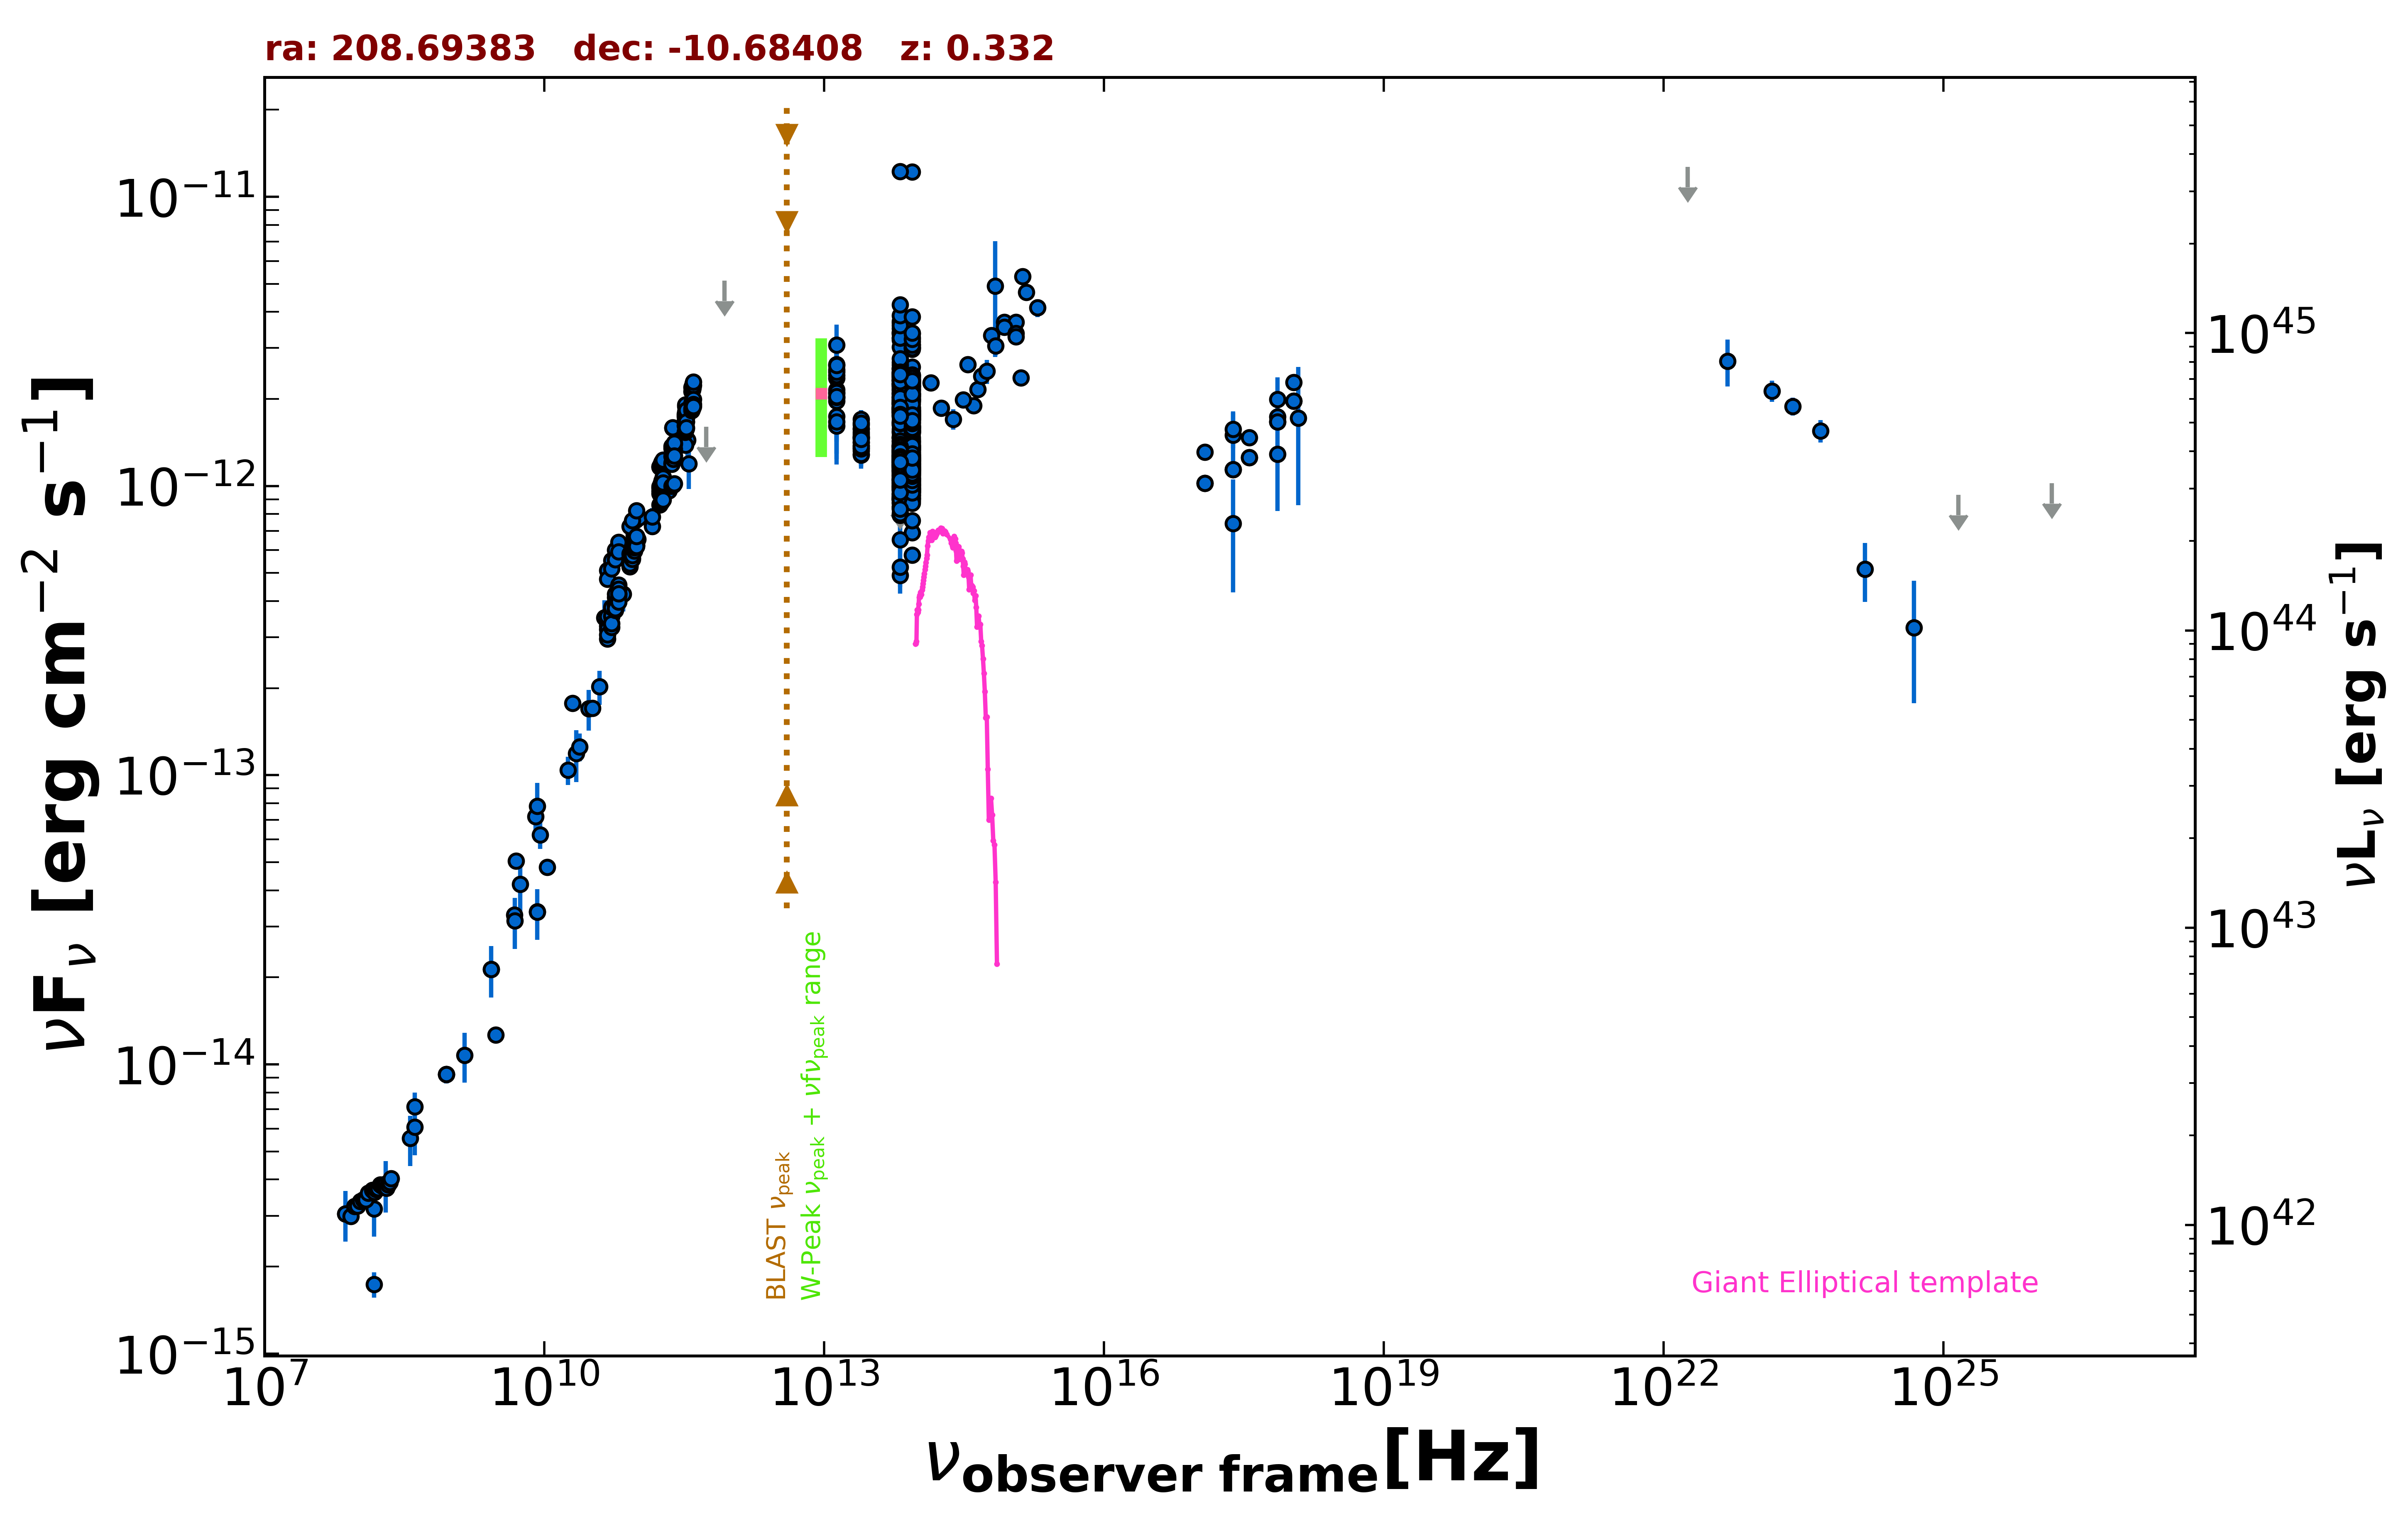

The table this chart was drawn from, first rows:
freq., flux, err_flux, MJD_start, MJD_end, flag, catalog, reference
8.870e+08, 9.237e-15, 6.510e-16, 55000, 55000, , RACS, Hale et al. 2021  PASA  38  e058
8.870e+08, 9.237e-15, 6.510e-16, 55000, 55000, , RACS, Hale et al. 2021  PASA  38  e058
8.870e+08, 9.237e-15, 6.510e-16, 55000, 55000, , RACS, Hale et al. 2021  PASA  38  e058
3.000e+09, 1.267e-14, 5.000e-17, 55000, 55000, , VLASSQL, Gordon et al. 2021  ApJS  255  30
2.418e+17, 1.500e-12, 3.100e-13, 55000, 55000, , XMMSL2, Saxton et al. 2008  A&A  480  611
7.253e+17, 1.991e-12, 3.855e-13, 55000, 55000, , XMMSL2, Saxton et al. 2008  A&A  480  611
1.209e+18, 1.718e-12, 8.611e-13, 55000, 55000, , XMMSL2, Saxton et al. 2008  A&A  480  611
2.418e+17, 7.411e-13, 3.117e-13, 55000, 55000, , XMMSL2, Saxton et al. 2008  A&A  480  611
7.253e+17, 1.290e-12, 4.717e-13, 55000, 55000, , XMMSL2, Saxton et al. 2008  A&A  480  611
2.418e+17, 1.572e-12, 2.230e-13, 55000, 55000, , RASS, Boller et al. 2016  A&A  103  1
2.418e+17, 1.140e-12, 4.900e-14, 55443, 55445, , 1OUSX, Giommi et al. in preparation
1.209e+17, 1.023e-12, 4.525e-14, 55443, 55445, , 1OUSX, Giommi et al. in preparation
3.627e+17, 1.257e-12, 5.300e-14, 55443, 55445, , 1OUSX, Giommi et al. in preparation
7.253e+17, 1.666e-12, 4.200e-14, 55443, 55445, , 1OUSX, Giommi et al. in preparation
1.088e+18, 1.968e-12, 8.800e-14, 55443, 55445, , 1OUSX, Giommi et al. in preparation
7.253e+17, 1.738e-12, 4.600e-14, 55000, 55000, , 2SXPS, Evans et al. 2020  ApJS  247  54
1.209e+17, 1.312e-12, 6.050e-14, 55000, 55000, , 2SXPS, Evans et al. 2020  ApJS  247  54
3.627e+17, 1.471e-12, 6.550e-14, 55000, 55000, , 2SXPS, Evans et al. 2020  ApJS  247  54
1.088e+18, 2.280e-12, 1.100e-13, 55000, 55000, , 2SXPS, Evans et al. 2020  ApJS  247  54
1.500e+08, 1.736e-15, 1.735e-16, 55000, 55000, , TGSS150, Intema et al. 2017  A&A  598  A781
7.400e+07, 3.049e-15, 7.400e-17, 55000, 55000, , VLSSR, Lane et al. 2014  MNRAS  440 327
2.000e+10, 1.772e-13, 8.400e-15, 55000, 55000, , AT20G, Murphy et al. 2010  MNRAS  402  2403
8.400e+09, 3.372e-14, 0.000e+00, 55000, 55000, , CRATES, Healey et al. 2007  ApJS  171  61
1.070e+10, 4.813e-14, 1.070e-15, 55000, 55000, , KUEHR, Kuehr et al. 1981  A&AS  45  367
4.080e+08, 7.140e-15, 8.570e-16, 55000, 55000, , KUEHR, Kuehr et al. 1981  A&AS  45  367
5.000e+09, 5.050e-14, 2.000e-15, 55000, 55000, , KUEHR, Kuehr et al. 1981  A&AS  45  367
2.700e+09, 2.133e-14, 8.100e-16, 55000, 55000, , KUEHR, Kuehr et al. 1981  A&AS  45  367
8.085e+09, 7.196e-14, 9.705e-15, 55000, 55000, , KUEHR, Kuehr et al. 1981  A&AS  45  367
4.800e+09, 3.293e-14, 1.775e-15, 55000, 55000, , PMN, Griffith et al. 1993-1996  VizieR  VIII/…
2.850e+11, 1.545e-12, 1.425e-13, 57073, 57073, , ALMA, Bonato et al. 2019  MNRAS  485  1188
9.506e+10, 7.614e-13, 7.605e-14, 57073, 57073, , ALMA, Bonato et al. 2019  MNRAS  485  1188
1.035e+11, 7.762e-13, 4.140e-14, 57449, 57449, , ALMA, Bonato et al. 2019  MNRAS  485  1188
9.150e+10, 6.771e-13, 3.660e-14, 57449, 57449, , ALMA, Bonato et al. 2019  MNRAS  485  1188
3.435e+11, 1.443e-12, 1.715e-13, 57449, 57449, , ALMA, Bonato et al. 2019  MNRAS  485  1188
2.363e+11, 1.585e-12, 7.900e-14, 57560, 57560, , ALMA, Bonato et al. 2019  MNRAS  485  1188
2.363e+11, 1.590e-12, 7.950e-14, 57560, 57560, , ALMA, Bonato et al. 2019  MNRAS  485  1188
1.430e+11, 7.240e-13, 4.815e-14, 55000, 55000, , PCCS2143, GHz The Planck Collaboration 2018  A&A  …
3.000e+10, 1.699e-13, 2.715e-14, 55000, 55000, , PCNT, The Planck Collaboration 2018  A&A  619 …
4.400e+10, 3.502e-13, 5.195e-14, 55000, 55000, , PCNT, The Planck Collaboration 2018  A&A  619 …
7.000e+10, 4.230e-13, 5.450e-14, 55000, 55000, , PCNT, The Planck Collaboration 2018  A&A  619 …
1.000e+11, 6.554e-13, 4.000e-14, 55000, 55000, , PCNT, The Planck Collaboration 2018  A&A  619 …
1.430e+11, 7.836e-13, 5.420e-14, 55000, 55000, , PCNT, The Planck Collaboration 2018  A&A  619 …
2.170e+11, 9.641e-13, 9.100e-14, 55000, 55000, , PCNT, The Planck Collaboration 2018  A&A  619 …
3.530e+11, 1.194e-12, 2.168e-13, 55000, 55000, , PCNT, The Planck Collaboration 2018  A&A  619 …
5.450e+11, 1.603e-12, 0.000e+00, 55000, 55000, UL, PCNT, The Planck Collaboration 2018  A&A  619 …
8.570e+11, 5.131e-12, 0.000e+00, 55000, 55000, UL, PCNT, The Planck Collaboration 2018  A&A  619 …
1.389e+14, 2.276e-12, 1.150e-13, 55000, 55000, , 2MASS, Skrutskie et al. 2006  AJ  131  1163
1.804e+14, 1.862e-12, 1.165e-13, 55000, 55000, , 2MASS, Skrutskie et al. 2006  AJ  131  1163
2.427e+14, 1.703e-12, 1.365e-13, 55000, 55000, , 2MASS, Skrutskie et al. 2006  AJ  131  1163
8.817e+13, 1.535e-12, 4.000e-15, 55000, 55000, , UNWISE, Schlafly et al. 2019  ApJS  240  30
6.517e+13, 1.541e-12, 5.500e-15, 55000, 55000, , UNWISE, Schlafly et al. 2019  ApJS  240  30
8.817e+13, 1.164e-12, 2.550e-14, 55000, 55000, , WISE, Wright et al. 2010  AJ  140  1868
6.517e+13, 1.184e-12, 2.650e-14, 55000, 55000, , WISE, Wright et al. 2010  AJ  140  1868
2.498e+13, 1.464e-12, 4.150e-14, 55000, 55000, , WISE, Wright et al. 2010  AJ  140  1868
1.363e+13, 2.012e-12, 1.450e-13, 55000, 55000, , WISE, Wright et al. 2010  AJ  140  1868
8.817e+13, 2.297e-12, 6.950e-14, 57408, 57408, , NEOWISE, Mainzer et al. 2014  ApJ  792  30
6.517e+13, 2.211e-12, 6.950e-14, 57408, 57408, , NEOWISE, Mainzer et al. 2014  ApJ  792  30
8.817e+13, 2.388e-12, 7.050e-14, 57408, 57408, , NEOWISE, Mainzer et al. 2014  ApJ  792  30
6.517e+13, 2.532e-12, 7.700e-14, 57408, 57408, , NEOWISE, Mainzer et al. 2014  ApJ  792  30
8.817e+13, 2.117e-12, 5.250e-14, 57408, 57408, , NEOWISE, Mainzer et al. 2014  ApJ  792  30
... 804 more rows
